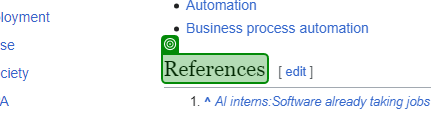
Workflow: ExtractDataFromWIki

Step 1: check 'References'

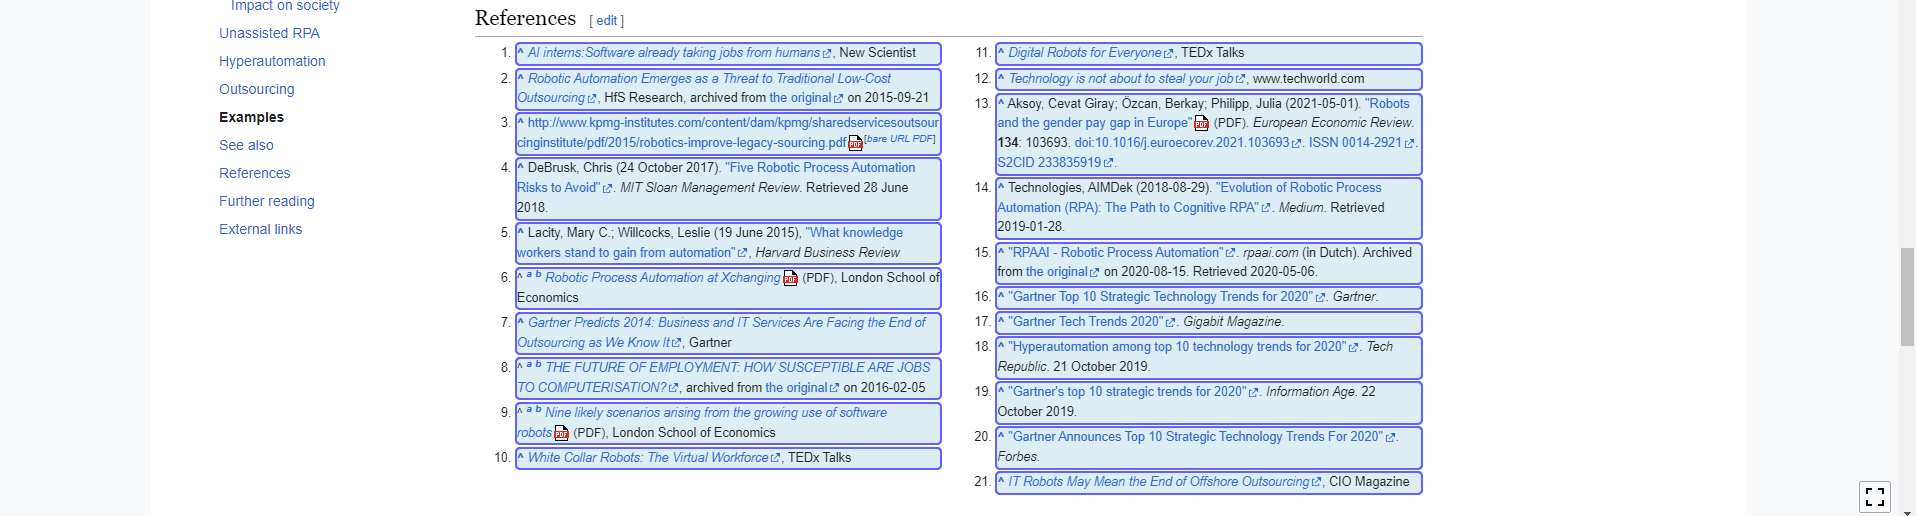
Step 2: get-text